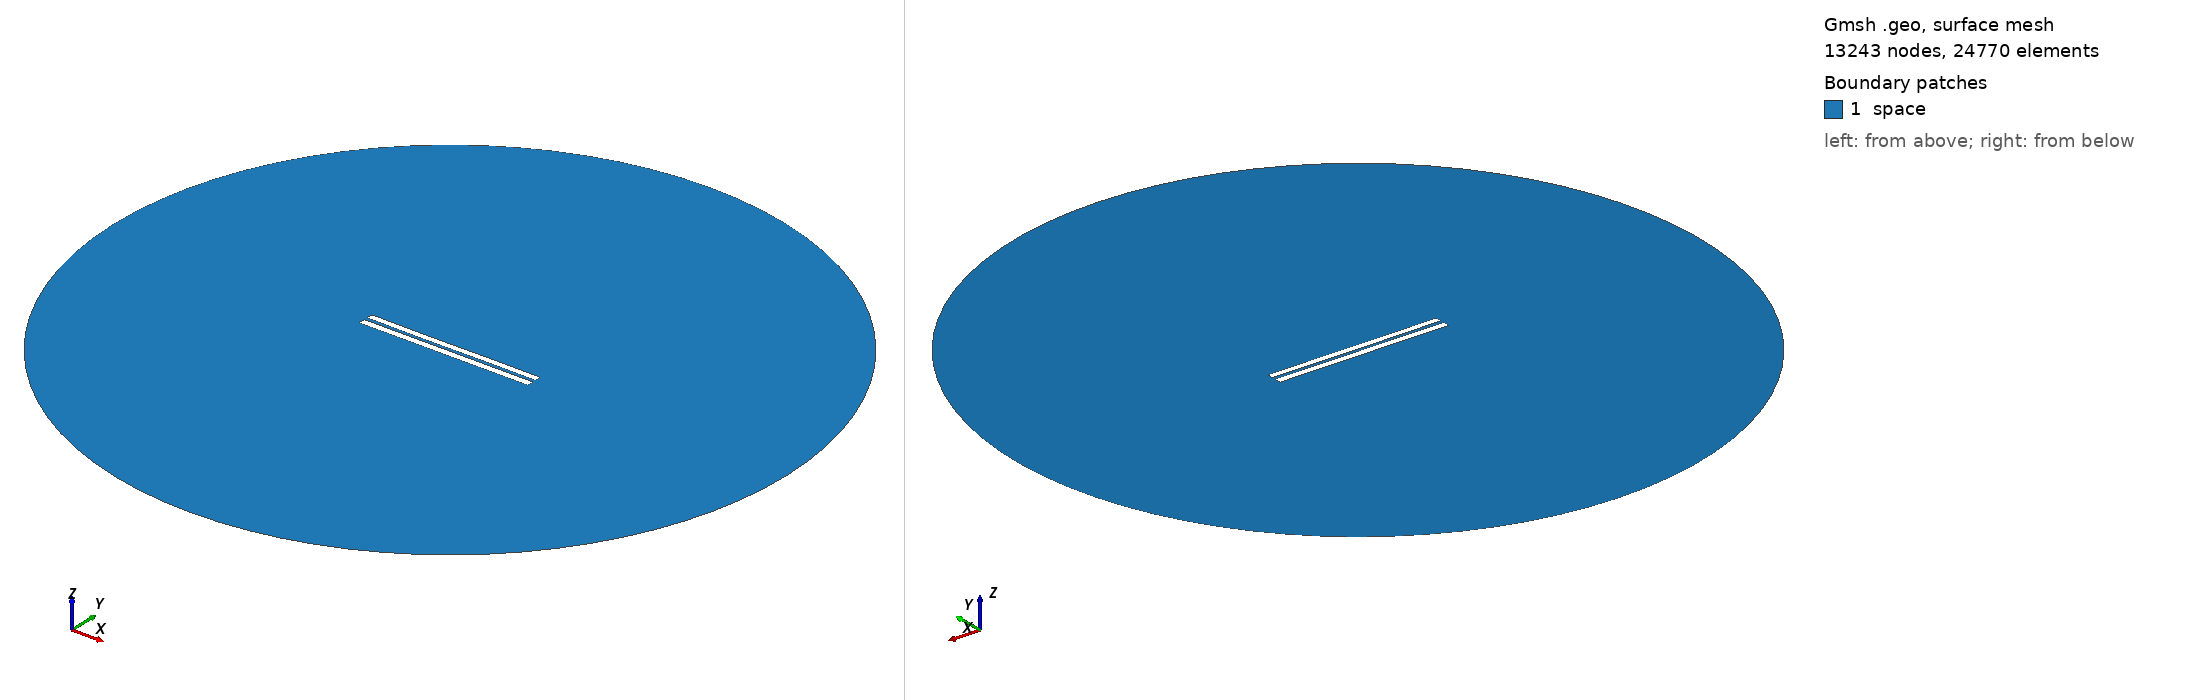

Gmsh geometry script, surface-meshed: 13243 nodes, 24770 surface elements. Boundary patches (legend numbers): 1 space. Left view from above one corner, right view from below the opposite corner. Legend entries are the model's physical surfaces. The drawing asked Gmsh for element sizes between 1% and 20% of the model's largest extent; the script's own settings can give other sizes.

=== 4533.geo (drawn) ===
//---------------------------------------
// Geometry kernel
//---------------------------------------

SetFactory("OpenCASCADE");



//---------------------------------------
// Parameters of the geometry
//---------------------------------------

// Overetch of the upper plate
overetch = 0.125;

// Distance between the plates
distance = 2.0;

// Discretization over the x axis (for the deformation)
nx = 50; 

// Length of the plate
L = 100 - overetch; 

// Number of modes
n = 4; 

// 1st mode coefficient
coeff(1) = -0.075;
beta(1) = 0.596864 * 3.1415926535 / L;

// 2nd mode coefficient
coeff(2) = -0.075;
beta(2) = 1.49418 * 3.1415926535 / L;

// 3rd mode coefficient
coeff(3) = -0.075;
beta(3) = 2.50025 * 3.1415926535 / L;

// 4th mode coefficient
coeff(4) = 0.0;
beta(4) = 3.49999 * 3.1415926535 / L;



//---------------------------------------
// Upper plate (deformed rectangle)
//---------------------------------------

// Coordiantes of the upper plate
xmin = -50;
xmax = 50 - overetch;

// Height of the upper plate
yheight = 4 - 2 * overetch;

// Indexes of the points
UpperID[] = {};
LowerID[] = {};
LeftID[] = {};
RightID[] = {};

// Point index
p = 1;

// Horizontal edges
For i In {1:nx}
    x = xmin + (i-1)*(xmax - xmin)/(nx-1);

    y_bottom = distance / 2 + overetch;
    For j In {1:n}
        C = (Cosh(beta(j)*L) + Cos(beta(j)*L)) / (Sinh(beta(j)*L) + Sin(beta(j)*L));
        y_bottom  = y_bottom + coeff(j) * (Cosh(beta(j)*(x+50)) - Cos(beta(j)*(x+50)) - C * (Sinh(beta(j)*(x+50)) - Sin(beta(j)*(x+50))));
    EndFor

    y_top = y_bottom + yheight;

    Point(p) = {x, y_top, 0, 1.0};
    UpperID[i] = p;
    p = p + 1;

    Point(p) = {x, y_bottom, 0, 1.0};
    LowerID[i] = p;
    p = p + 1;
EndFor

// Create point lists
UpperPts[] = {}; LowerPts[] = {};
For i In {1:nx}
  UpperPts[] += {UpperID[i]};
  LowerPts[] += {LowerID[i]};
EndFor

// Build splines
Spline(1) = {UpperPts[]};
Spline(2) = {LowerPts[]};
Line(3) = {LowerPts[nx-1], UpperPts[nx-1]};
Line(4) = {LowerPts[0], UpperPts[0]};

// Build the plane surface
Curve Loop(1) = {2, 3, -1, -4};
Plane Surface(1) = {1};



//---------------------------------------
// Lower plate (rectangle)
//---------------------------------------

// Vertices
Point(1001) = {-50, -1, 0, 1.0};
Point(1002) = { 50, -1, 0, 1.0};
Point(1003) = { 50,  -5, 0, 1.0};
Point(1004) = {-50,  -5, 0, 1.0};

// Edges
Line(5) = {1001, 1002};
Line(6) = {1002, 1003};
Line(7) = {1003, 1004};
Line(8) = {1004, 1001};

// Plane surface
Line Loop(2) = {5, 6, 7, 8};
Plane Surface(2) = {2}; 



//---------------------------------------
// Outer (fictious) boundary
//---------------------------------------

// Points
Point(1005) = {0, 0, 0};       // Center
Point(1006) = {200, 0, 0};     // Start point
Point(1007) = {0, 200, 0};     // 90 degrees
Point(1008) = {-200, 0, 0};    // 180 degrees
Point(1009) = {0, -200, 0};    // 270 degrees

// Circle arcs (each needs start, center, end)
Circle(9) = {1006, 1005, 1007};
Circle(10) = {1007, 1005, 1008};
Circle(11) = {1008, 1005, 1009};
Circle(12) = {1009, 1005, 1006};

// Plane surface for the entire domain
Curve Loop(3) = {9, 10, 11, 12};
Surface(3) = {3};

// Subtract the plates from the whole domain to obtain the actual domain where we want to solve the equations
BooleanDifference{ Surface{3}; Delete; }{ Surface{1}; Surface{2}; Delete; }




//---------------------------------------
// Transfinite Lines/Curves
//---------------------------------------

// Set the number of points on the boundaries
r = 7;

// Plates
Transfinite Curve {1, 2} = 50*r Using Progression 1;
Transfinite Curve {3, 4} = 2*r Using Progression 1;
Transfinite Line {5, 7} = 50*r Using Progression 1;
Transfinite Line {6, 8} = 2*r Using Progression 1;

// Outer boundary
Transfinite Line {9, 10, 11, 12} = 20 Using Progression 1;



//---------------------------------------
// Physical groups
//---------------------------------------                

// Physical curves (boundaries)
Physical Line("force_segment", 10) = {2};
Physical Line("upper_plate", 11) = {1, 3, 4};
Physical Line("lower_plate", 12) = {5, 6, 7, 8};
Physical Line("boundary", 20) = {9, 10, 11, 12};

// Physical Surfaces
Physical Surface("space", 30) = {3};



//---------------------------------------
// 6. Generate the Mesh
//---------------------------------------

// 2D mesh generation
Mesh 2;
